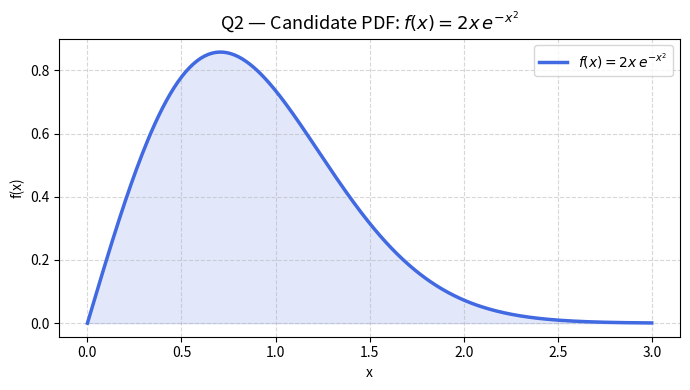

This figure's Python source:
"""
AI Stats Lab
Random Variables and Distributions
"""

import numpy as np
import math
import matplotlib.pyplot as plt
from scipy.stats import norm
from scipy.integrate import quad


# =========================================================
# QUESTION 1 — CDF Probabilities
# =========================================================

def cdf_probabilities():
    """
    CDF: F_X(x) = (1 - e^{-x}) * u(x)   →   X ~ Exp(λ=1)

    STEP 1 — Analytical computation
        P(X > 5)       = 1 - F(5)  = e^{-5}
        P(X < 5)       = F(5)      = 1 - e^{-5}
        P(3 < X < 7)   = F(7) - F(3) = e^{-3} - e^{-7}

    STEP 2 — Simulate 100 000 samples from Exp(1)

    STEP 3 — Estimate P(X > 5) via Monte Carlo

    RETURN
        analytic_gt5      : float
        analytic_lt5      : float
        analytic_interval : float
        simulated_gt5     : float
    """
    # ---- STEP 1 : Analytical ----------------------------------------
    analytic_gt5      = math.exp(-5)                   # P(X > 5)
    analytic_lt5      = 1 - math.exp(-5)               # P(X < 5)
    analytic_interval = math.exp(-3) - math.exp(-7)    # P(3 < X < 7)

    # ---- STEP 2 : Simulation ----------------------------------------
    rng     = np.random.default_rng(seed=42)
    samples = rng.exponential(scale=1.0, size=100_000)

    # ---- STEP 3 : Monte Carlo estimate ------------------------------
    simulated_gt5 = np.mean(samples > 5)

    # ---- Summary print ----------------------------------------------
    print("=== Q1 — CDF Probabilities ===")
    print(f"  Analytic  P(X > 5)       = {analytic_gt5:.6f}")
    print(f"  Analytic  P(X < 5)       = {analytic_lt5:.6f}")
    print(f"  Analytic  P(3 < X < 7)   = {analytic_interval:.6f}")
    print(f"  Simulated P(X > 5)       = {simulated_gt5:.6f}")

    return analytic_gt5, analytic_lt5, analytic_interval, simulated_gt5


# =========================================================
# QUESTION 2 — PDF Validation and Plot
# =========================================================

def pdf_validation_plot():
    """
    Candidate PDF: f(x) = 2x * e^{-x^2}  for x >= 0

    STEP 1 — Verify non-negativity
        For x >= 0: 2x >= 0 and e^{-x^2} > 0  →  f(x) >= 0  ✓

    STEP 2 — Compute integral from 0 to ∞
        Let u = x^2, du = 2x dx
        ∫₀^∞ 2x e^{-x²} dx = ∫₀^∞ e^{-u} du = 1  ✓

    STEP 3 — Determine validity (integral == 1 and non-negative)

    STEP 4 — Plot f(x) on [0, 3]

    RETURN
        integral_value : float
        is_valid_pdf   : bool
    """
    def f(x):
        return 2 * x * np.exp(-x ** 2)

    # ---- STEP 1 : Non-negativity (checked analytically, confirmed numerically) --
    x_check = np.linspace(0, 10, 1000)
    non_negative = bool(np.all(f(x_check) >= 0))

    # ---- STEP 2 : Numerical integration ---------------------------------
    integral_value, _ = quad(f, 0, np.inf)

    # ---- STEP 3 : Validity check ----------------------------------------
    is_valid_pdf = non_negative and math.isclose(integral_value, 1.0, abs_tol=1e-6)

    # ---- STEP 4 : Plot --------------------------------------------------
    x_plot = np.linspace(0, 3, 300)
    y_plot = f(x_plot)

    plt.figure(figsize=(7, 4))
    plt.plot(x_plot, y_plot, color="royalblue", linewidth=2.5, label=r"$f(x)=2x\,e^{-x^2}$")
    plt.fill_between(x_plot, y_plot, alpha=0.15, color="royalblue")
    plt.title("Q2 — Candidate PDF: $f(x) = 2x\\,e^{-x^2}$", fontsize=13)
    plt.xlabel("x")
    plt.ylabel("f(x)")
    plt.legend()
    plt.grid(True, linestyle="--", alpha=0.5)
    plt.tight_layout()
    plt.savefig("q2_pdf_plot.png", dpi=150)
    plt.show()

    # ---- Summary print ----------------------------------------------
    print("=== Q2 — PDF Validation ===")
    print(f"  Non-negative : {non_negative}")
    print(f"  Integral     : {integral_value:.6f}")
    print(f"  Valid PDF    : {is_valid_pdf}")

    return integral_value, is_valid_pdf


# =========================================================
# QUESTION 3 — Exponential Distribution
# =========================================================

def exponential_probabilities():
    """
    X ~ Exp(λ=1)   →   PDF: f(x) = e^{-x},  CDF: F(x) = 1 - e^{-x}

    STEP 1 — Analytical
        P(X > 5)       = e^{-5}
        P(1 < X < 3)   = e^{-1} - e^{-3}

    STEP 2 — Simulate 100 000 samples

    STEP 3 — Monte Carlo estimates

    RETURN
        analytic_gt5        : float
        analytic_interval   : float
        simulated_gt5       : float
        simulated_interval  : float
    """
    # ---- STEP 1 : Analytical ----------------------------------------
    analytic_gt5      = math.exp(-5)                   # P(X > 5)
    analytic_interval = math.exp(-1) - math.exp(-3)    # P(1 < X < 3)

    # ---- STEP 2 : Simulation ----------------------------------------
    rng     = np.random.default_rng(seed=42)
    samples = rng.exponential(scale=1.0, size=100_000)

    # ---- STEP 3 : Monte Carlo estimates -----------------------------
    simulated_gt5      = np.mean(samples > 5)
    simulated_interval = np.mean((samples > 1) & (samples < 3))

    # ---- Summary print ----------------------------------------------
    print("=== Q3 — Exponential Distribution ===")
    print(f"  Analytic  P(X > 5)     = {analytic_gt5:.6f}")
    print(f"  Simulated P(X > 5)     = {simulated_gt5:.6f}")
    print(f"  Analytic  P(1<X<3)     = {analytic_interval:.6f}")
    print(f"  Simulated P(1<X<3)     = {simulated_interval:.6f}")

    return analytic_gt5, analytic_interval, simulated_gt5, simulated_interval


# =========================================================
# QUESTION 4 — Gaussian Distribution
# =========================================================

def gaussian_probabilities():
    """
    X ~ N(μ=10, σ²=4)   →   σ = 2

    STEP 1 — Standardise:  Z = (X - 10) / 2

    STEP 2 — Analytical (using standard normal CDF Φ)
        P(X ≤ 12)      = Φ((12-10)/2) = Φ(1)
        P(8 < X < 12)  = Φ((12-10)/2) - Φ((8-10)/2) = Φ(1) - Φ(-1)

    STEP 3 — Simulate 100 000 samples from N(10, 4)

    STEP 4 — Monte Carlo estimates

    RETURN
        analytic_le12       : float
        analytic_interval   : float
        simulated_le12      : float
        simulated_interval  : float
    """
    mu, sigma = 10.0, 2.0

    # ---- STEP 2 : Analytical ----------------------------------------
    analytic_le12      = norm.cdf((12 - mu) / sigma)           # Φ(1)
    analytic_interval  = norm.cdf((12 - mu) / sigma) - norm.cdf((8 - mu) / sigma)  # Φ(1)-Φ(-1)

    # ---- STEP 3 : Simulation ----------------------------------------
    rng     = np.random.default_rng(seed=42)
    samples = rng.normal(loc=mu, scale=sigma, size=100_000)

    # ---- STEP 4 : Monte Carlo estimates -----------------------------
    simulated_le12      = np.mean(samples <= 12)
    simulated_interval  = np.mean((samples > 8) & (samples < 12))

    # ---- Summary print ----------------------------------------------
    print("=== Q4 — Gaussian Distribution  X ~ N(10, 2²) ===")
    print(f"  Analytic  P(X ≤ 12)    = {analytic_le12:.6f}")
    print(f"  Simulated P(X ≤ 12)    = {simulated_le12:.6f}")
    print(f"  Analytic  P(8<X<12)    = {analytic_interval:.6f}")
    print(f"  Simulated P(8<X<12)    = {simulated_interval:.6f}")

    return analytic_le12, analytic_interval, simulated_le12, simulated_interval


# =========================================================
# Run all questions
# =========================================================

if __name__ == "__main__":
    print()
    cdf_probabilities()
    print()
    pdf_validation_plot()
    print()
    exponential_probabilities()
    print()
    gaussian_probabilities()
    print()
